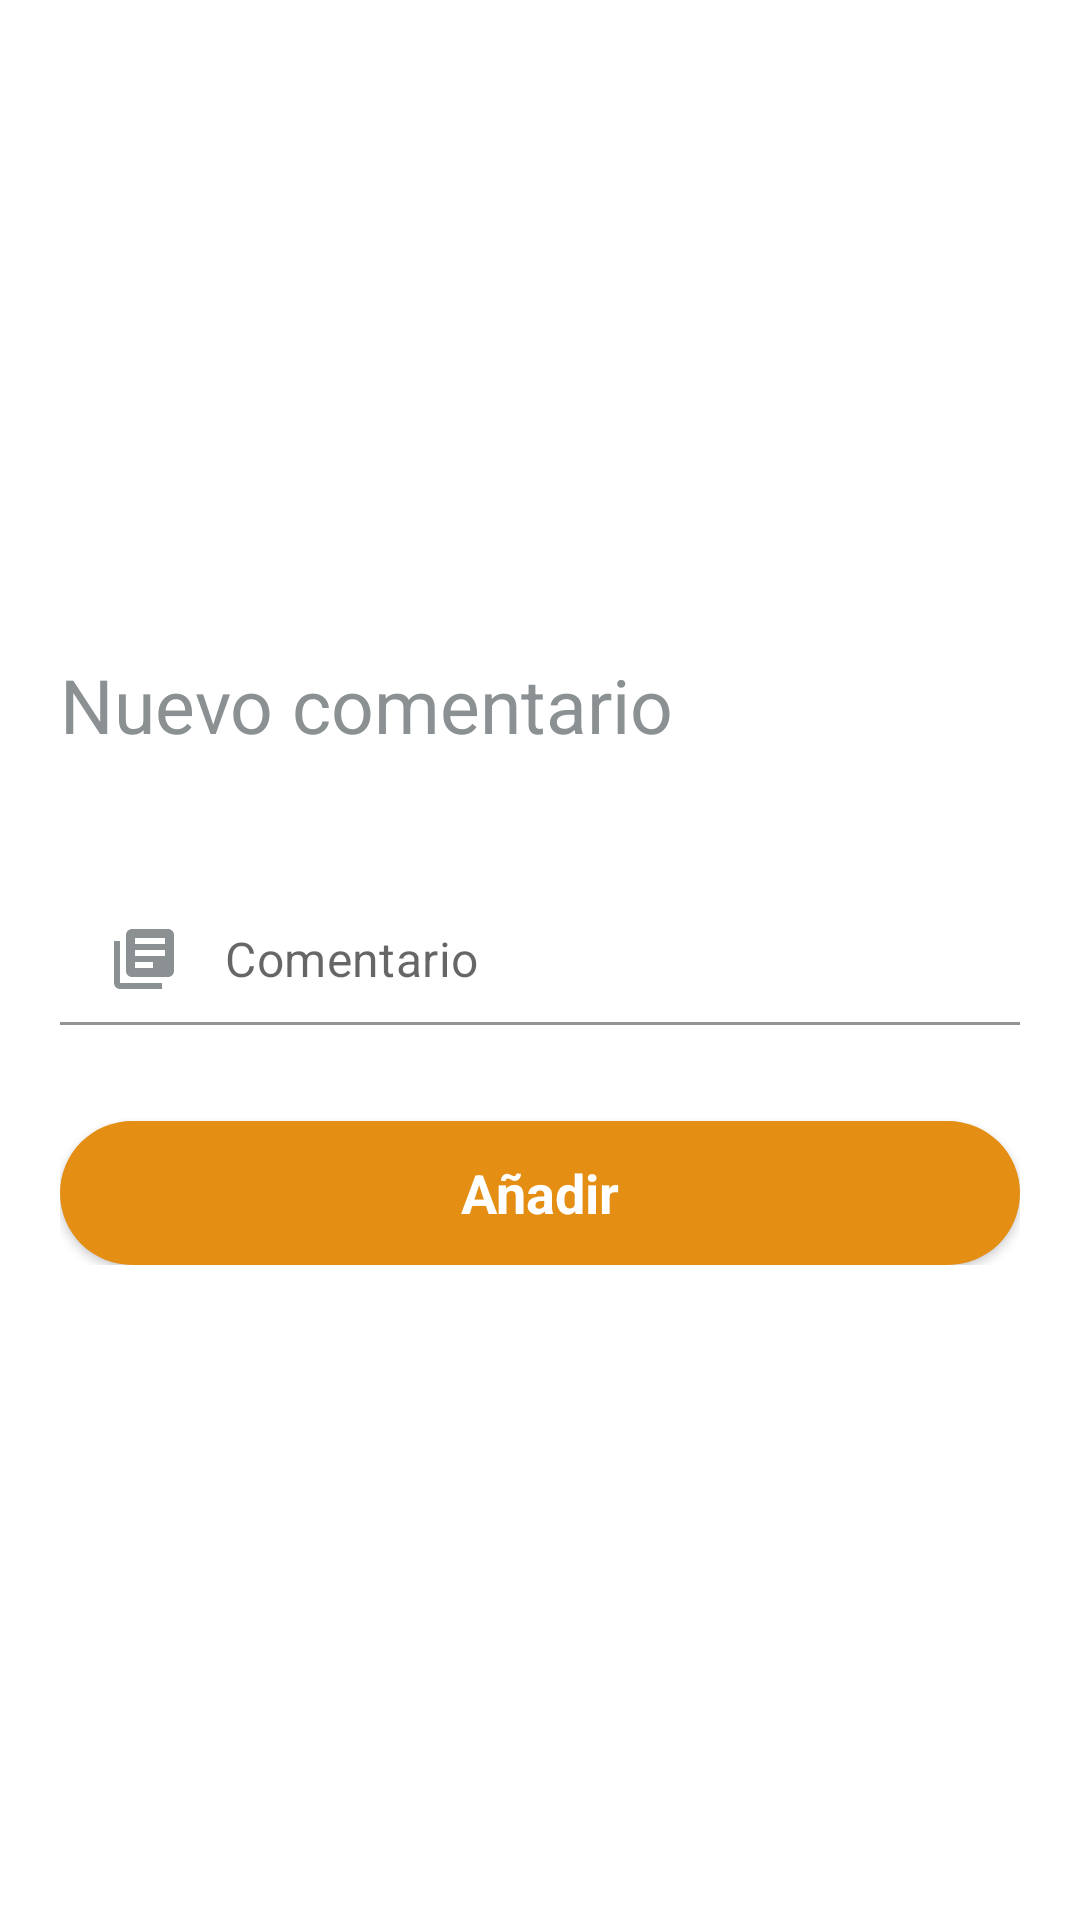

This screen was rendered from an Android layout file. Write that file and the resources it references.
<!-- AndroidManifest.xml: application theme Theme.MiManhwa -->
<!-- res/layout/dialog_add_comment.xml -->
<?xml version="1.0" encoding="utf-8"?>
<RelativeLayout xmlns:android="http://schemas.android.com/apk/res/android"
    xmlns:app="http://schemas.android.com/apk/res-auto"
    xmlns:tools="http://schemas.android.com/tools"
    android:layout_width="match_parent"
    android:layout_height="wrap_content"
    style="@style/CardBackground"
    android:padding="20dp">


    <ScrollView
        android:layout_width="wrap_content"
        android:layout_height="wrap_content"
        android:layout_centerVertical="true">


        <RelativeLayout
            android:layout_width="match_parent"
            android:layout_height="wrap_content"
            android:orientation="vertical">

            <TextView
                android:id="@+id/dialog_add_comment_title_tv"
                android:layout_width="match_parent"
                android:layout_height="wrap_content"
                android:text="@string/comment_title"
                android:textSize="25sp"
                style="@style/TextColorTwo" />

            <RelativeLayout
                android:layout_width="match_parent"
                android:layout_height="match_parent"
                android:layout_below="@+id/dialog_add_comment_title_tv"
                android:orientation="vertical"
                style="@style/CardBackground">


                <com.google.android.material.textfield.TextInputLayout

                    android:id="@+id/dialog_add_comment_text_title"
                    android:layout_width="match_parent"
                    android:layout_height="match_parent"
                    android:layout_marginTop="32dp"
                    app:boxStrokeColor="@color/orange"
                    app:hintEnabled="false">

                    <EditText
                        android:id="@+id/dialog_add_comment_text_et"
                        android:layout_width="match_parent"
                        android:layout_height="wrap_content"
                        android:hint="@string/comment_hint"
                        style="@style/EditBox"
                        android:drawableStart="@drawable/ic_genre"
                        android:drawablePadding="15dp"
                        />

                </com.google.android.material.textfield.TextInputLayout>


                <androidx.appcompat.widget.AppCompatButton
                    android:id="@+id/dialog_add_comment_btn"
                    style="@android:style/Widget.Button"
                    android:layout_below="@+id/dialog_add_comment_text_title"
                    android:layout_marginTop="32dp"
                    android:background="@drawable/orange_button_background"
                    android:layout_width="match_parent"
                    android:layout_height="match_parent"
                    android:textSize="18sp"
                    android:textStyle="bold"
                    android:textColor="@color/white"
                    android:text="@string/add_button" />

            </RelativeLayout>

        </RelativeLayout>
    </ScrollView>

</RelativeLayout>
<!-- resources referenced by this layout -->
<resources>
  <color name="orange">#E48E13</color>
  <color name="white">#FFFFFFFF</color>
  <!-- drawable ic_genre (drawable) -->
  <vector android:autoMirrored="true" android:height="24dp"
      android:tint="#8B9093" android:viewportHeight="24"
      android:viewportWidth="24" android:width="24dp" xmlns:android="http://schemas.android.com/apk/res/android">
      <path android:fillColor="@android:color/white" android:pathData="M4,6L2,6v14c0,1.1 0.9,2 2,2h14v-2L4,20L4,6zM20,2L8,2c-1.1,0 -2,0.9 -2,2v12c0,1.1 0.9,2 2,2h12c1.1,0 2,-0.9 2,-2L22,4c0,-1.1 -0.9,-2 -2,-2zM19,11L9,11L9,9h10v2zM15,15L9,15v-2h6v2zM19,7L9,7L9,5h10v2z"/>
  </vector>
  <!-- drawable orange_button_background (drawable) -->
  <?xml version="1.0" encoding="utf-8"?>
  <selector xmlns:android="http://schemas.android.com/apk/res/android">
      <item>
          <shape android:shape="rectangle">
              <solid android:color="@color/orange"/>
              <corners android:radius="50dp"/>
          </shape>
  
      </item>
  </selector>
  <string name="add_button">Añadir</string>
  <string name="comment_hint">Comentario</string>
  <string name="comment_title">Nuevo comentario</string>
  <style name="CardBackground"><item name="android:background">@color/white</item></style>
  <style name="EditBox">
          <item name="android:background">@color/white</item>
          <item name="android:textColor">@color/pure_gray</item>
      </style>
  <style name="TextColorTwo"><item name="android:textColor">@color/pure_gray</item></style>
  <style name="Theme.MiManhwa" parent="Theme.MaterialComponents.DayNight.NoActionBar">
          
          <item name="colorPrimary">@color/orange</item>
          <item name="colorPrimaryVariant">@color/orange</item>
          <item name="colorOnPrimary">@color/white</item>
          
          <item name="colorSecondary">@color/teal_200</item>
          <item name="colorSecondaryVariant">@color/teal_700</item>
          <item name="colorOnSecondary">@color/black</item>
          
          <item name="android:statusBarColor">?attr/colorPrimaryVariant</item>
          
  
  
          
          <item name="android:itemTextAppearance">@style/ChangeTextColor</item>
      </style>
  <color name="pure_gray">#8B9093</color>
  <color name="teal_200">#FF03DAC5</color>
  <color name="teal_700">#FF018786</color>
  <color name="black">#FF000000</color>
  <style name="ChangeTextColor" parent="@android:style/TextAppearance.Widget.IconMenu.Item">
          <item name="android:textColor">@color/pure_gray</item>
          <item name="android:textSize">15dp</item>
      </style>
</resources>
